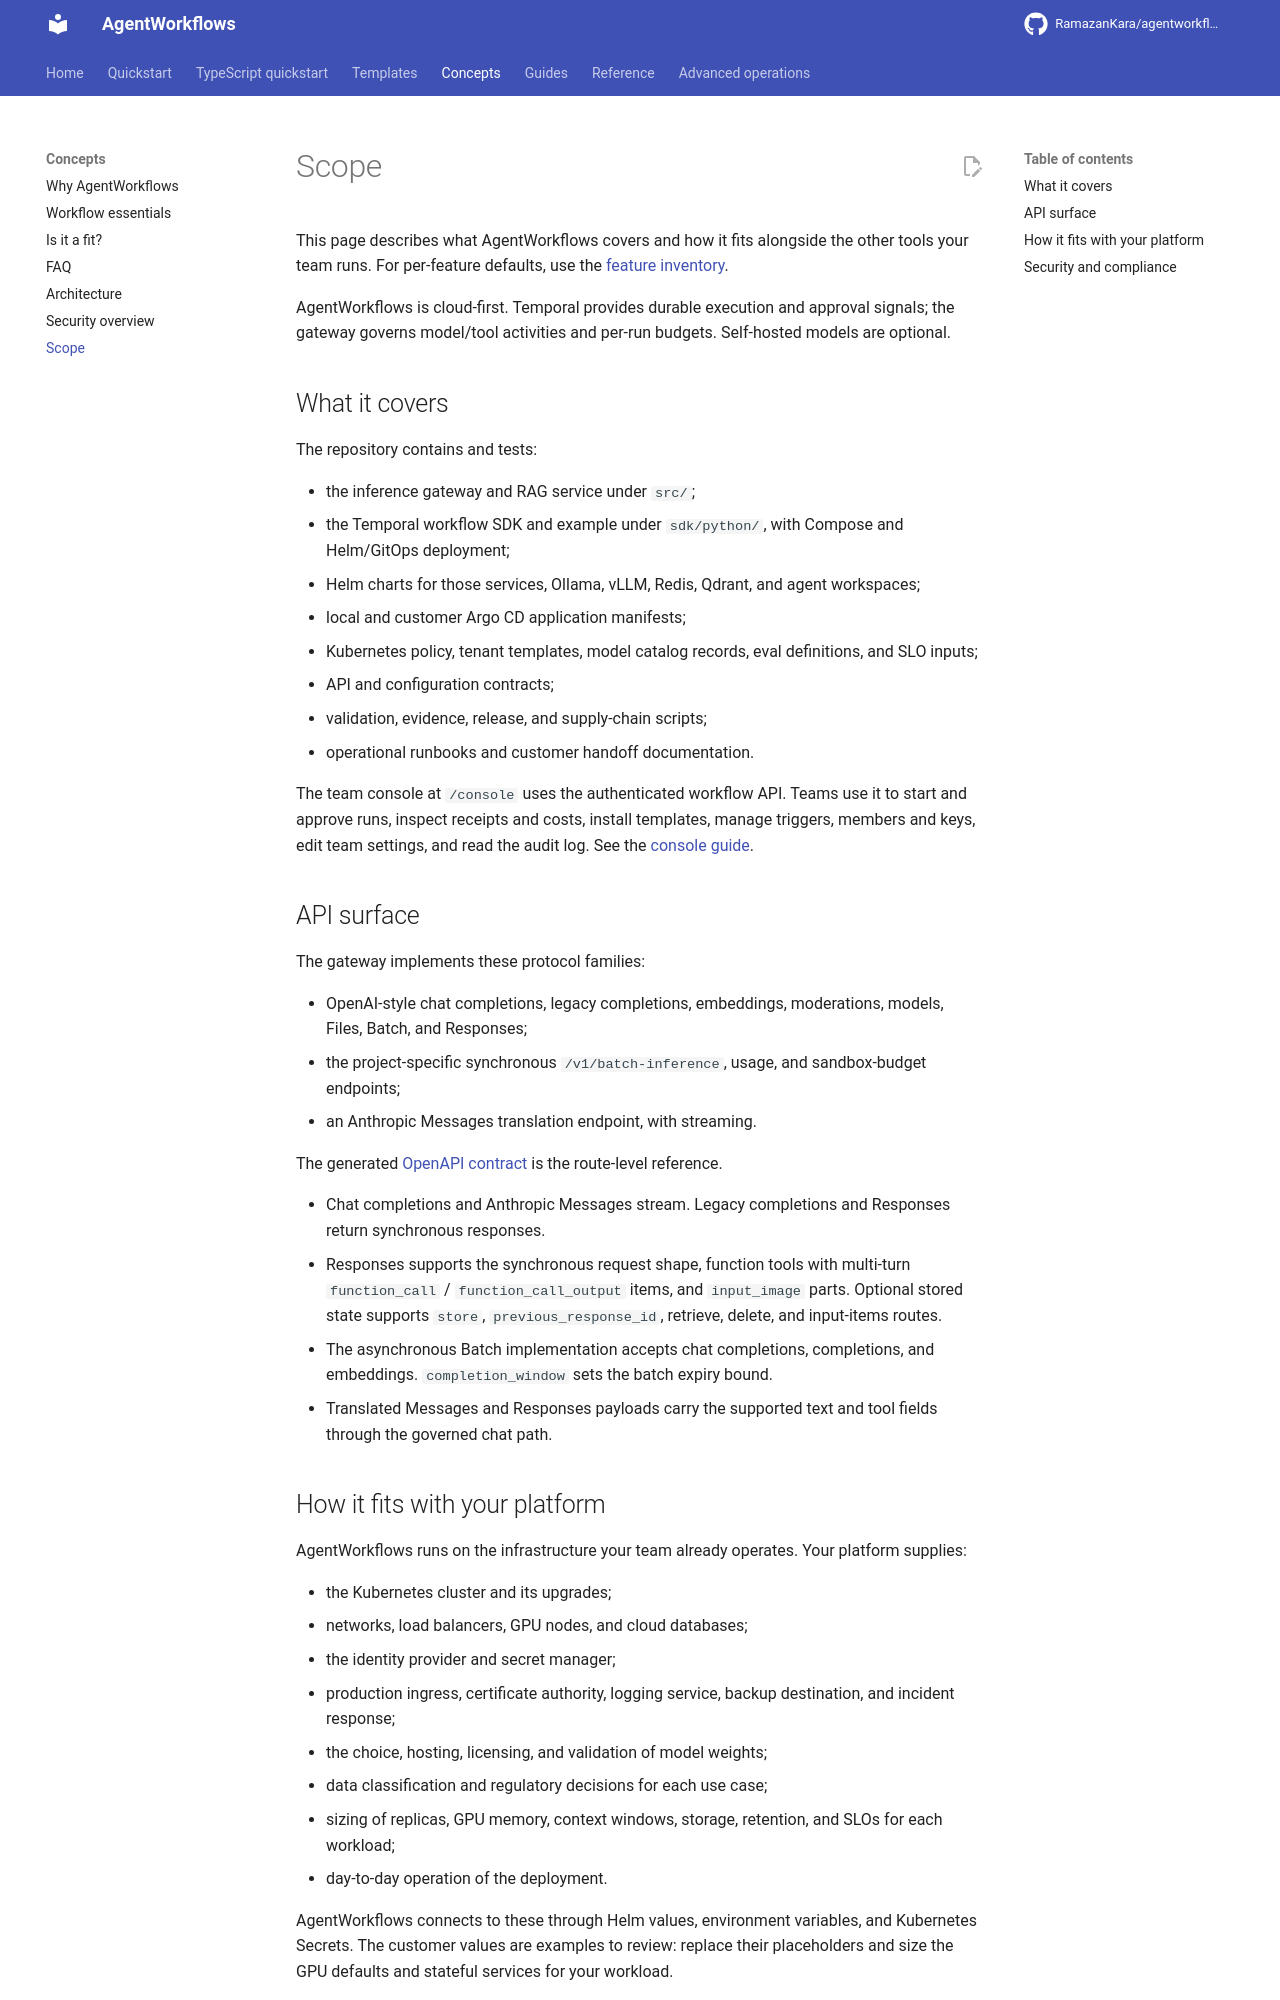

repository: RamazanKara/agentworkflows · page: 0.10.0/scope-and-non-goals/index.html · generator: mkdocs

# Scope

This page describes what AgentWorkflows covers and how it fits alongside the other tools
your team runs. For per-feature defaults, use the [feature inventory](feature-inventory.md).

AgentWorkflows is cloud-first. Temporal provides durable execution and approval signals;
the gateway governs model/tool activities and per-run budgets. Self-hosted models are optional.

## What it covers

The repository contains and tests:

- the inference gateway and RAG service under `src/`;
- the Temporal workflow SDK and example under `sdk/python/`, with Compose and Helm/GitOps deployment;
- Helm charts for those services, Ollama, vLLM, Redis, Qdrant, and agent workspaces;
- local and customer Argo CD application manifests;
- Kubernetes policy, tenant templates, model catalog records, eval definitions, and SLO inputs;
- API and configuration contracts;
- validation, evidence, release, and supply-chain scripts;
- operational runbooks and customer handoff documentation.

The team console at `/console` uses the authenticated workflow API. Teams use it to start
and approve runs, inspect receipts and costs, install templates, manage triggers, members
and keys, edit team settings, and read the audit log. See the [console guide](workflows.md#web-console).

## API surface

The gateway implements these protocol families:

- OpenAI-style chat completions, legacy completions, embeddings, moderations, models, Files, Batch, and Responses;
- the project-specific synchronous `/v1/batch-inference`, usage, and sandbox-budget endpoints;
- an Anthropic Messages translation endpoint, with streaming.

The generated [OpenAPI contract](https://github.com/RamazanKara/agentworkflows/blob/main/platform/api-contracts/inference-gateway.openapi.json) is the route-level reference.

- Chat completions and Anthropic Messages stream. Legacy completions and Responses return synchronous responses.
- Responses supports the synchronous request shape, function tools with multi-turn `function_call` / `function_call_output` items, and `input_image` parts. Optional stored state supports `store`, `previous_response_id`, retrieve, delete, and input-items routes.
- The asynchronous Batch implementation accepts chat completions, completions, and embeddings. `completion_window` sets the batch expiry bound.
- Translated Messages and Responses payloads carry the supported text and tool fields through the governed chat path.
